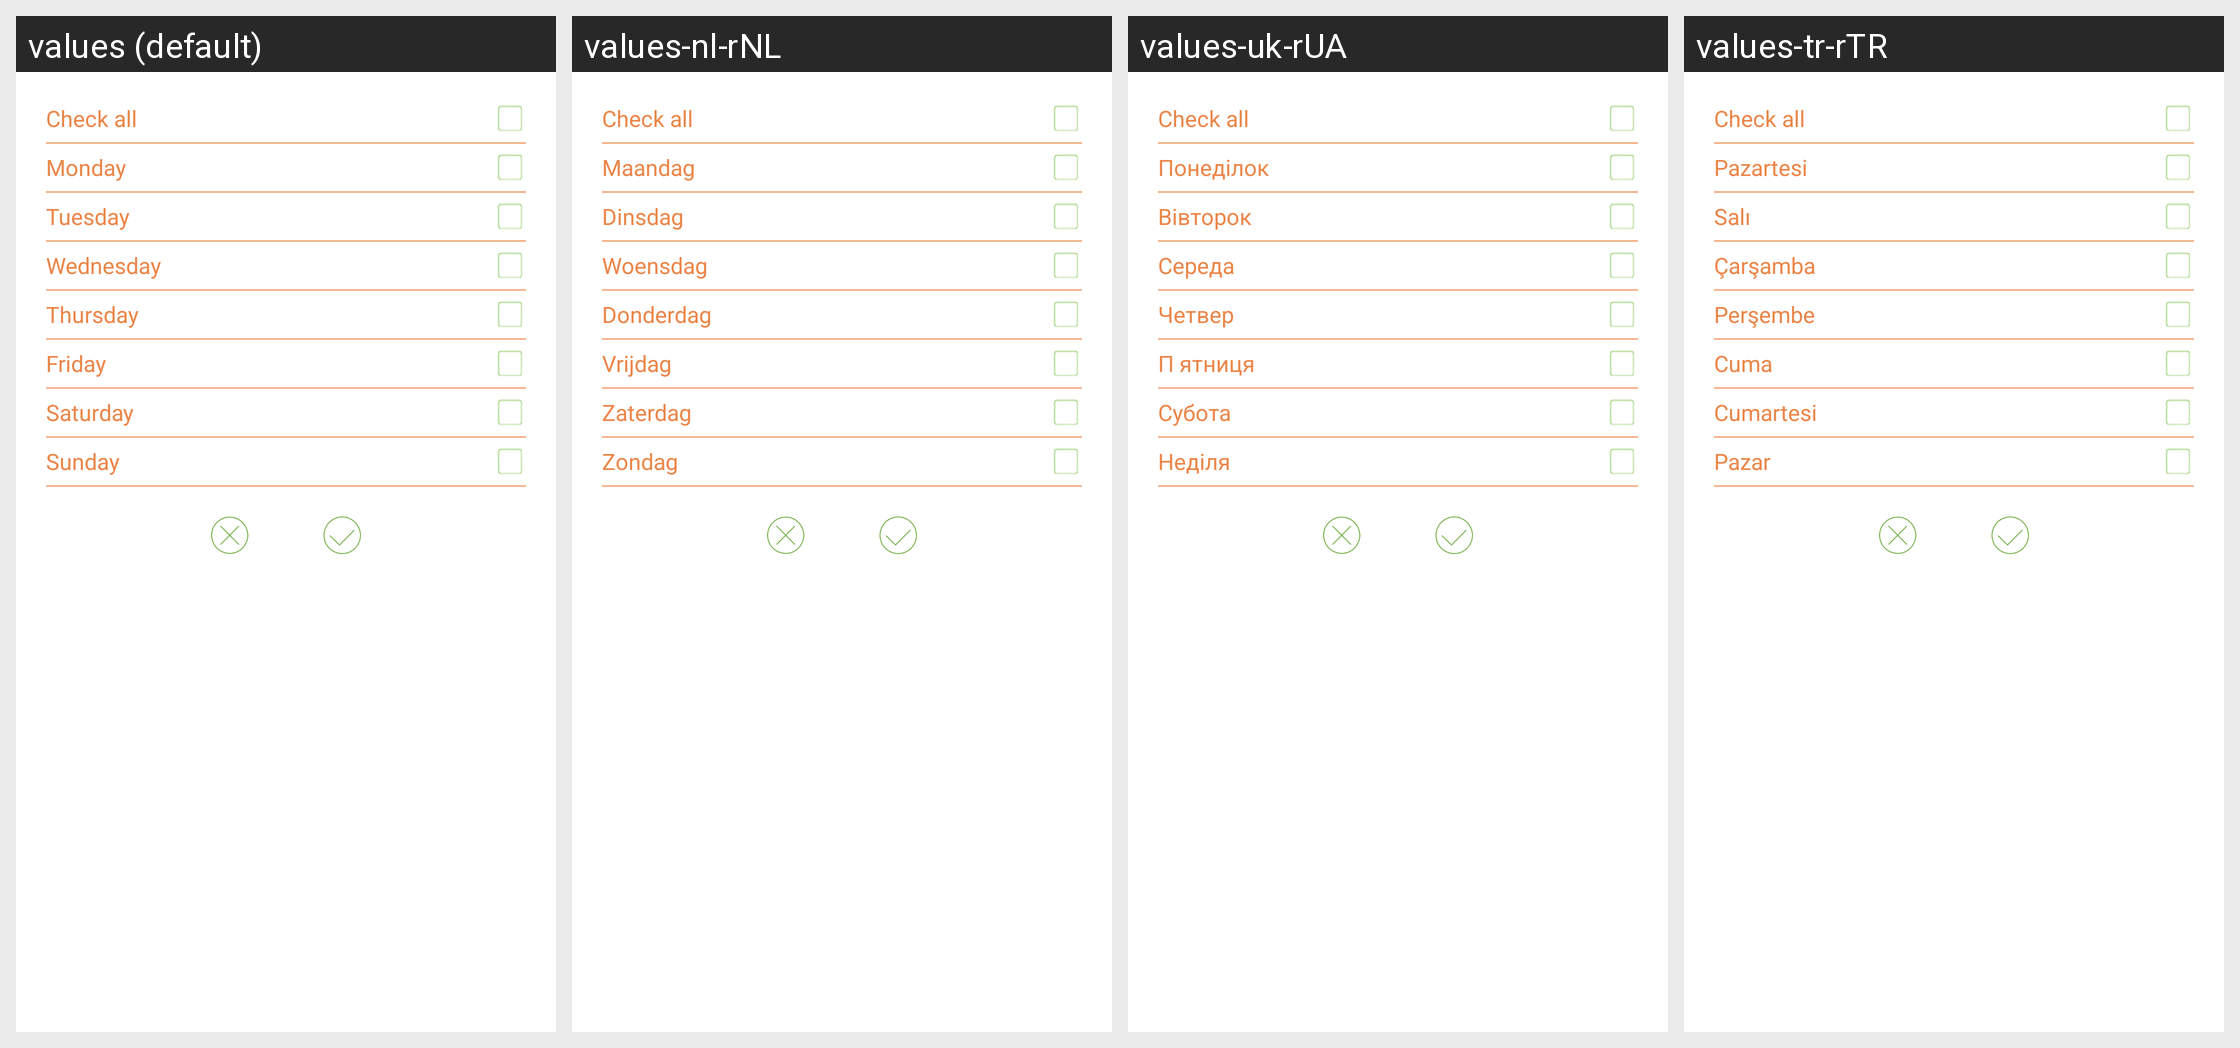

This grid shows one Android layout under several languages. Give, for every string resource on the screen, its name, the default text and each shown locale's text.
Android screen res/layout/fragment_apply_program.xml rendered under 4 locales, left to right: values (default), values-nl-rNL, values-uk-rUA, values-tr-rTR. Device: Nexus 5 (rendered at 1080×1920; each locale shown at half size, 540×960, under a caption strip naming it); theme AppTheme.
Other locales in the repository, not shown: values-ar, values-de, values-en, values-es-rES, values-fr, values-fr-rFR, values-hu, values-it, values-it-rIT, values-pl-rPL, values-pt-rPT, values-ro-rRO, values-ru, values-ru-rRU, values-sv, values-tr, values-zh-rCN, values-zh-rTW.
Strings drawn on this screen, with the default value and each locale's value (text and hints the layout hard-codes, and strings that could not be matched under every locale, appear in the picture but are not listed):

dialog_check_all
  values: Check all
  values-nl-rNL: Check all
  values-uk-rUA: Check all
  values-tr-rTR: Check all

public_monday
  values: Monday
  values-nl-rNL: Maandag
  values-uk-rUA: Понеділок
  values-tr-rTR: Pazartesi

public_tuesday
  values: Tuesday
  values-nl-rNL: Dinsdag
  values-uk-rUA: Вівторок
  values-tr-rTR: Salı

public_wednesday
  values: Wednesday
  values-nl-rNL: Woensdag
  values-uk-rUA: Середа
  values-tr-rTR: Çarşamba

public_thursday
  values: Thursday
  values-nl-rNL: Donderdag
  values-uk-rUA: Четвер
  values-tr-rTR: Perşembe

public_friday
  values: Friday
  values-nl-rNL: Vrijdag
  values-uk-rUA: П ятниця
  values-tr-rTR: Cuma

public_saturday
  values: Saturday
  values-nl-rNL: Zaterdag
  values-uk-rUA: Субота
  values-tr-rTR: Cumartesi

public_sunday
  values: Sunday
  values-nl-rNL: Zondag
  values-uk-rUA: Неділя
  values-tr-rTR: Pazar
